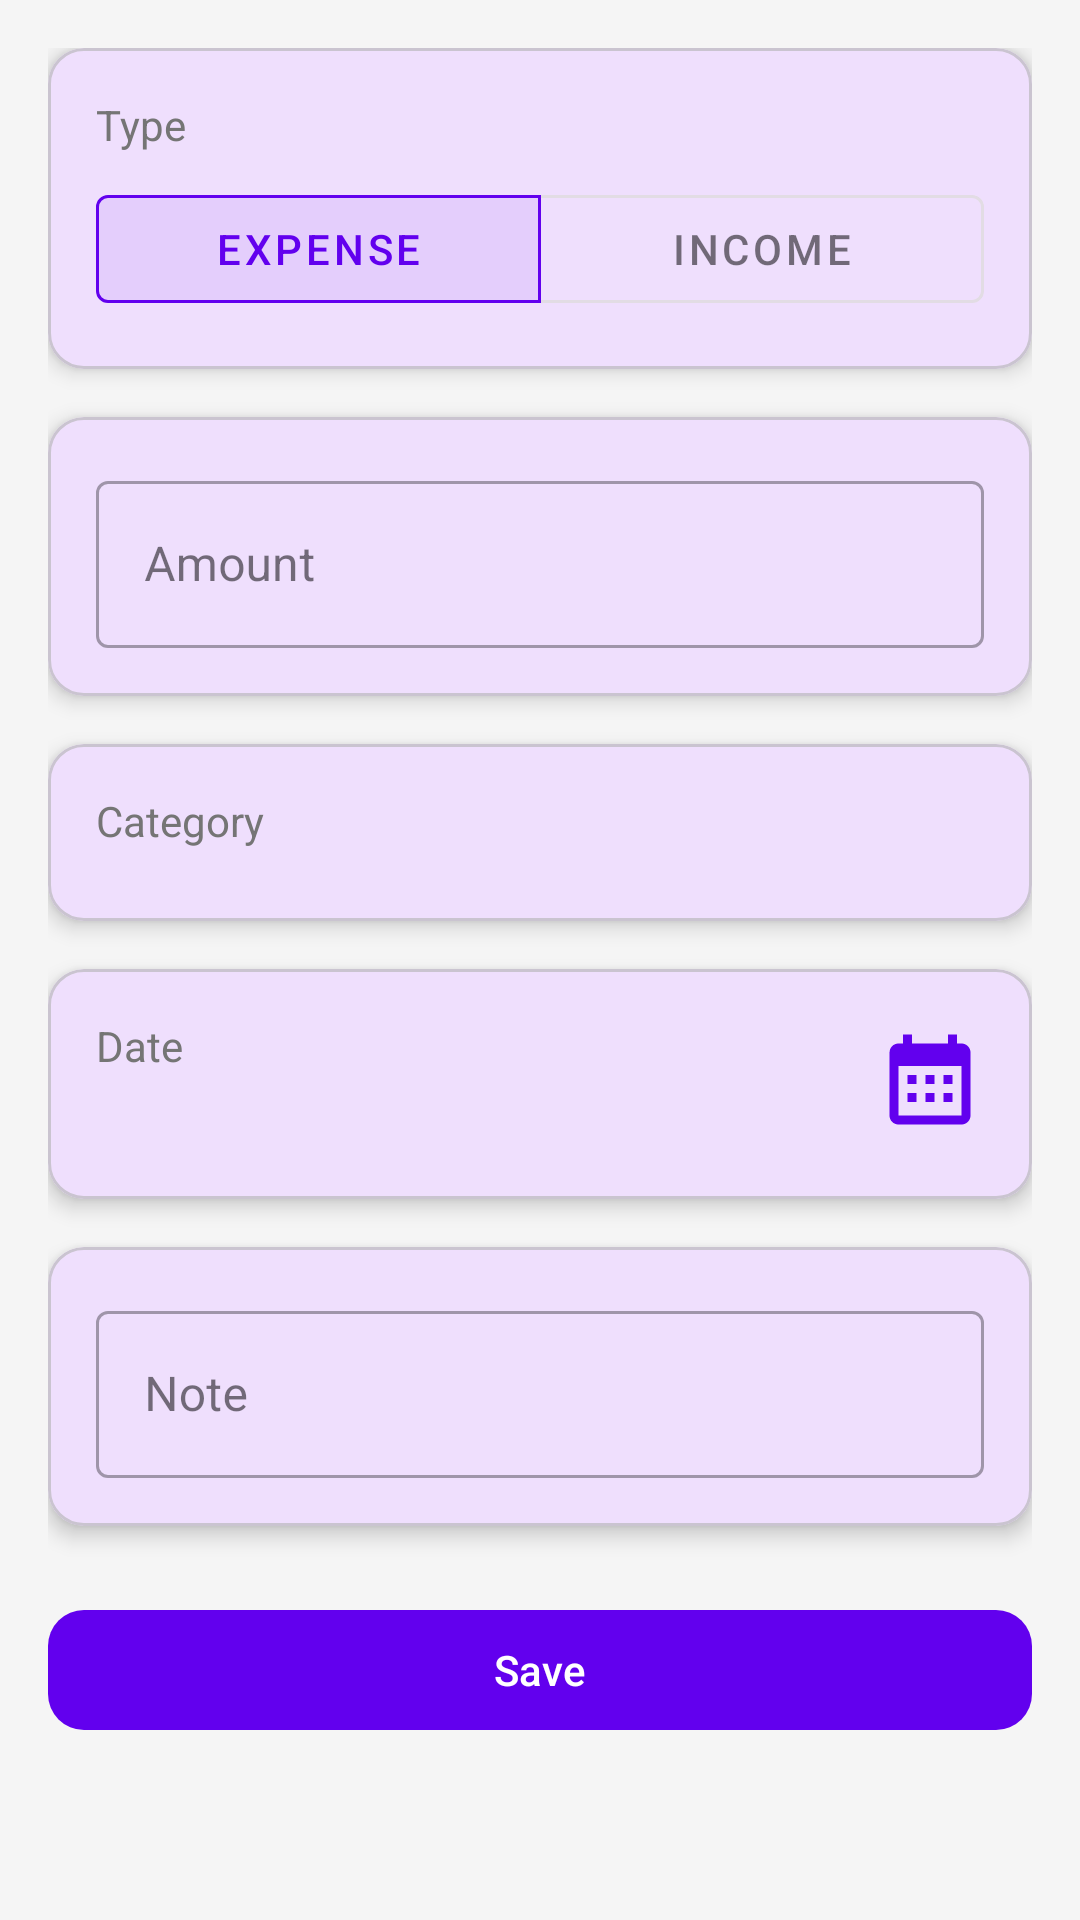

The Android layout XML behind this screen, and the referenced resources:
<!-- AndroidManifest.xml: application theme Theme.PersonalFinance -->
<!-- res/layout/fragment_add_transaction.xml -->
<?xml version="1.0" encoding="utf-8"?>

<layout xmlns:android="http://schemas.android.com/apk/res/android"
    xmlns:app="http://schemas.android.com/apk/res-auto">

    <data>
        <variable
            name="viewModel"
            type="com.example.personalfinance.viewmodel.TransactionViewModel" />
    </data>

    <ScrollView
        android:layout_width="match_parent"
        android:layout_height="match_parent"
        android:background="@color/background_light"
        android:fillViewport="true">

        <LinearLayout
            android:layout_width="match_parent"
            android:layout_height="wrap_content"
            android:orientation="vertical"
            android:padding="@dimen/spacing_md">

            
            <com.google.android.material.card.MaterialCardView
                android:layout_width="match_parent"
                android:layout_height="wrap_content"
                app:cardCornerRadius="@dimen/card_radius"
                app:cardElevation="@dimen/card_elevation">

                <LinearLayout
                    android:layout_width="match_parent"
                    android:layout_height="wrap_content"
                    android:orientation="vertical"
                    android:padding="@dimen/spacing_md">

                    <TextView
                        android:layout_width="wrap_content"
                        android:layout_height="wrap_content"
                        android:text="@string/type"
                        android:textColor="@color/text_secondary"
                        android:textSize="@dimen/text_size_normal" />

                    <com.google.android.material.button.MaterialButtonToggleGroup
                        android:id="@+id/toggle_type"
                        android:layout_width="match_parent"
                        android:layout_height="wrap_content"
                        android:layout_marginTop="@dimen/spacing_sm"
                        app:checkedButton="@id/btn_expense"
                        app:singleSelection="true">

                        <com.google.android.material.button.MaterialButton
                            android:id="@+id/btn_expense"
                            style="@style/Widget.MaterialComponents.Button.OutlinedButton"
                            android:layout_width="0dp"
                            android:layout_height="wrap_content"
                            android:layout_weight="1"
                            android:text="@string/expense" />

                        <com.google.android.material.button.MaterialButton
                            android:id="@+id/btn_income"
                            style="@style/Widget.MaterialComponents.Button.OutlinedButton"
                            android:layout_width="0dp"
                            android:layout_height="wrap_content"
                            android:layout_weight="1"
                            android:text="@string/income" />

                    </com.google.android.material.button.MaterialButtonToggleGroup>

                </LinearLayout>

            </com.google.android.material.card.MaterialCardView>

            
            <com.google.android.material.card.MaterialCardView
                android:layout_width="match_parent"
                android:layout_height="wrap_content"
                android:layout_marginTop="@dimen/spacing_md"
                app:cardCornerRadius="@dimen/card_radius"
                app:cardElevation="@dimen/card_elevation">

                <LinearLayout
                    android:layout_width="match_parent"
                    android:layout_height="wrap_content"
                    android:orientation="vertical"
                    android:padding="@dimen/spacing_md">

                    <com.google.android.material.textfield.TextInputLayout
                        android:id="@+id/til_amount"
                        style="@style/Widget.MaterialComponents.TextInputLayout.OutlinedBox"
                        android:layout_width="match_parent"
                        android:layout_height="wrap_content"
                        android:hint="@string/amount">

                        <com.google.android.material.textfield.TextInputEditText
                            android:id="@+id/et_amount"
                            android:layout_width="match_parent"
                            android:layout_height="wrap_content"
                            android:inputType="numberDecimal"
                            android:maxLines="1" />

                    </com.google.android.material.textfield.TextInputLayout>

                </LinearLayout>

            </com.google.android.material.card.MaterialCardView>

            
            <com.google.android.material.card.MaterialCardView
                android:layout_width="match_parent"
                android:layout_height="wrap_content"
                android:layout_marginTop="@dimen/spacing_md"
                app:cardCornerRadius="@dimen/card_radius"
                app:cardElevation="@dimen/card_elevation">

                <LinearLayout
                    android:layout_width="match_parent"
                    android:layout_height="wrap_content"
                    android:orientation="vertical"
                    android:padding="@dimen/spacing_md">

                    <TextView
                        android:layout_width="wrap_content"
                        android:layout_height="wrap_content"
                        android:text="@string/category"
                        android:textColor="@color/text_secondary"
                        android:textSize="@dimen/text_size_normal" />

                    <androidx.recyclerview.widget.RecyclerView
                        android:id="@+id/rv_categories"
                        android:layout_width="match_parent"
                        android:layout_height="wrap_content"
                        android:layout_marginTop="@dimen/spacing_sm" />

                </LinearLayout>

            </com.google.android.material.card.MaterialCardView>

            
            <com.google.android.material.card.MaterialCardView
                android:layout_width="match_parent"
                android:layout_height="wrap_content"
                android:layout_marginTop="@dimen/spacing_md"
                app:cardCornerRadius="@dimen/card_radius"
                app:cardElevation="@dimen/card_elevation">

                <LinearLayout
                    android:layout_width="match_parent"
                    android:layout_height="wrap_content"
                    android:gravity="center_vertical"
                    android:orientation="horizontal"
                    android:padding="@dimen/spacing_md">

                    <LinearLayout
                        android:layout_width="0dp"
                        android:layout_height="wrap_content"
                        android:layout_weight="1"
                        android:orientation="vertical">

                        <TextView
                            android:layout_width="wrap_content"
                            android:layout_height="wrap_content"
                            android:text="@string/date"
                            android:textColor="@color/text_secondary"
                            android:textSize="@dimen/text_size_normal" />

                        <TextView
                            android:id="@+id/tv_date"
                            android:layout_width="wrap_content"
                            android:layout_height="wrap_content"
                            android:layout_marginTop="@dimen/spacing_xs"
                            android:textColor="@color/text_primary"
                            android:textSize="@dimen/text_size_medium" />

                    </LinearLayout>

                    <ImageView
                        android:id="@+id/iv_calendar"
                        android:layout_width="@dimen/icon_size_medium"
                        android:layout_height="@dimen/icon_size_medium"
                        android:src="@drawable/ic_calendar"
                        android:contentDescription="@string/select_date" />

                </LinearLayout>

            </com.google.android.material.card.MaterialCardView>

            
            <com.google.android.material.card.MaterialCardView
                android:layout_width="match_parent"
                android:layout_height="wrap_content"
                android:layout_marginTop="@dimen/spacing_md"
                app:cardCornerRadius="@dimen/card_radius"
                app:cardElevation="@dimen/card_elevation">

                <LinearLayout
                    android:layout_width="match_parent"
                    android:layout_height="wrap_content"
                    android:orientation="vertical"
                    android:padding="@dimen/spacing_md">

                    <com.google.android.material.textfield.TextInputLayout
                        android:id="@+id/til_note"
                        style="@style/Widget.MaterialComponents.TextInputLayout.OutlinedBox"
                        android:layout_width="match_parent"
                        android:layout_height="wrap_content"
                        android:hint="@string/note">

                        <com.google.android.material.textfield.TextInputEditText
                            android:id="@+id/et_note"
                            android:layout_width="match_parent"
                            android:layout_height="wrap_content"
                            android:inputType="textMultiLine"
                            android:maxLines="3" />

                    </com.google.android.material.textfield.TextInputLayout>

                </LinearLayout>

            </com.google.android.material.card.MaterialCardView>

            
            <com.google.android.material.button.MaterialButton
                android:id="@+id/btn_save"
                android:layout_width="match_parent"
                android:layout_height="@dimen/button_height"
                android:layout_marginTop="@dimen/spacing_lg"
                android:text="@string/save"
                app:cornerRadius="@dimen/card_radius" />

        </LinearLayout>

    </ScrollView>

</layout>
<!-- resources referenced by this layout -->
<resources>
  <color name="background_light">#F5F5F5</color>
  <color name="text_primary">#212121</color>
  <color name="text_secondary">#757575</color>
  <dimen name="button_height">48dp</dimen>
  <dimen name="card_elevation">4dp</dimen>
  <dimen name="card_radius">12dp</dimen>
  <dimen name="icon_size_medium">36dp</dimen>
  <dimen name="spacing_lg">24dp</dimen>
  <dimen name="spacing_md">16dp</dimen>
  <dimen name="spacing_sm">8dp</dimen>
  <dimen name="spacing_xs">4dp</dimen>
  <dimen name="text_size_medium">16sp</dimen>
  <dimen name="text_size_normal">14sp</dimen>
  <!-- drawable ic_calendar (drawable) -->
  <?xml version="1.0" encoding="utf-8"?>
  
  <vector xmlns:android="http://schemas.android.com/apk/res/android"
      android:width="24dp"
      android:height="24dp"
      android:viewportWidth="24"
      android:viewportHeight="24">
      <path
          android:fillColor="@color/primary"
          android:pathData="M19,3h-1V1h-2v2H8V1H6v2H5C3.89,3 3.01,3.9 3.01,5L3,19c0,1.1 0.89,2 2,2h14c1.1,0 2,-0.9 2,-2V5C21,3.9 20.1,3 19,3zM19,19H5V8h14V19zM9,12H7v-2h2V12zM13,12h-2v-2h2V12zM17,12h-2v-2h2V12zM9,16H7v-2h2V16zM13,16h-2v-2h2V16zM17,16h-2v-2h2V16z"/>
  </vector>
  <string name="amount">Amount</string>
  <string name="category">Category</string>
  <string name="date">Date</string>
  <string name="expense">Expense</string>
  <string name="income">Income</string>
  <string name="note">Note</string>
  <string name="save">Save</string>
  <string name="select_date">Select date</string>
  <string name="type">Type</string>
  <style name="Theme.PersonalFinance" parent="Base.Theme.PersonalFinance" />
  <color name="primary">#6200EE</color>
  <style name="Base.Theme.PersonalFinance" parent="Theme.Material3.Light.NoActionBar">
          <item name="colorPrimary">@color/primary</item>
          <item name="colorOnPrimary">@color/white</item>
          <item name="colorSecondary">@color/accent</item>
          <item name="colorOnSecondary">@color/black</item>
          <item name="android:statusBarColor">@color/primary_dark</item>
          <item name="android:navigationBarColor">@color/white</item>
      </style>
  <color name="white">#FFFFFF</color>
  <color name="accent">#03DAC5</color>
  <color name="black">#000000</color>
  <color name="primary_dark">#3700B3</color>
</resources>
